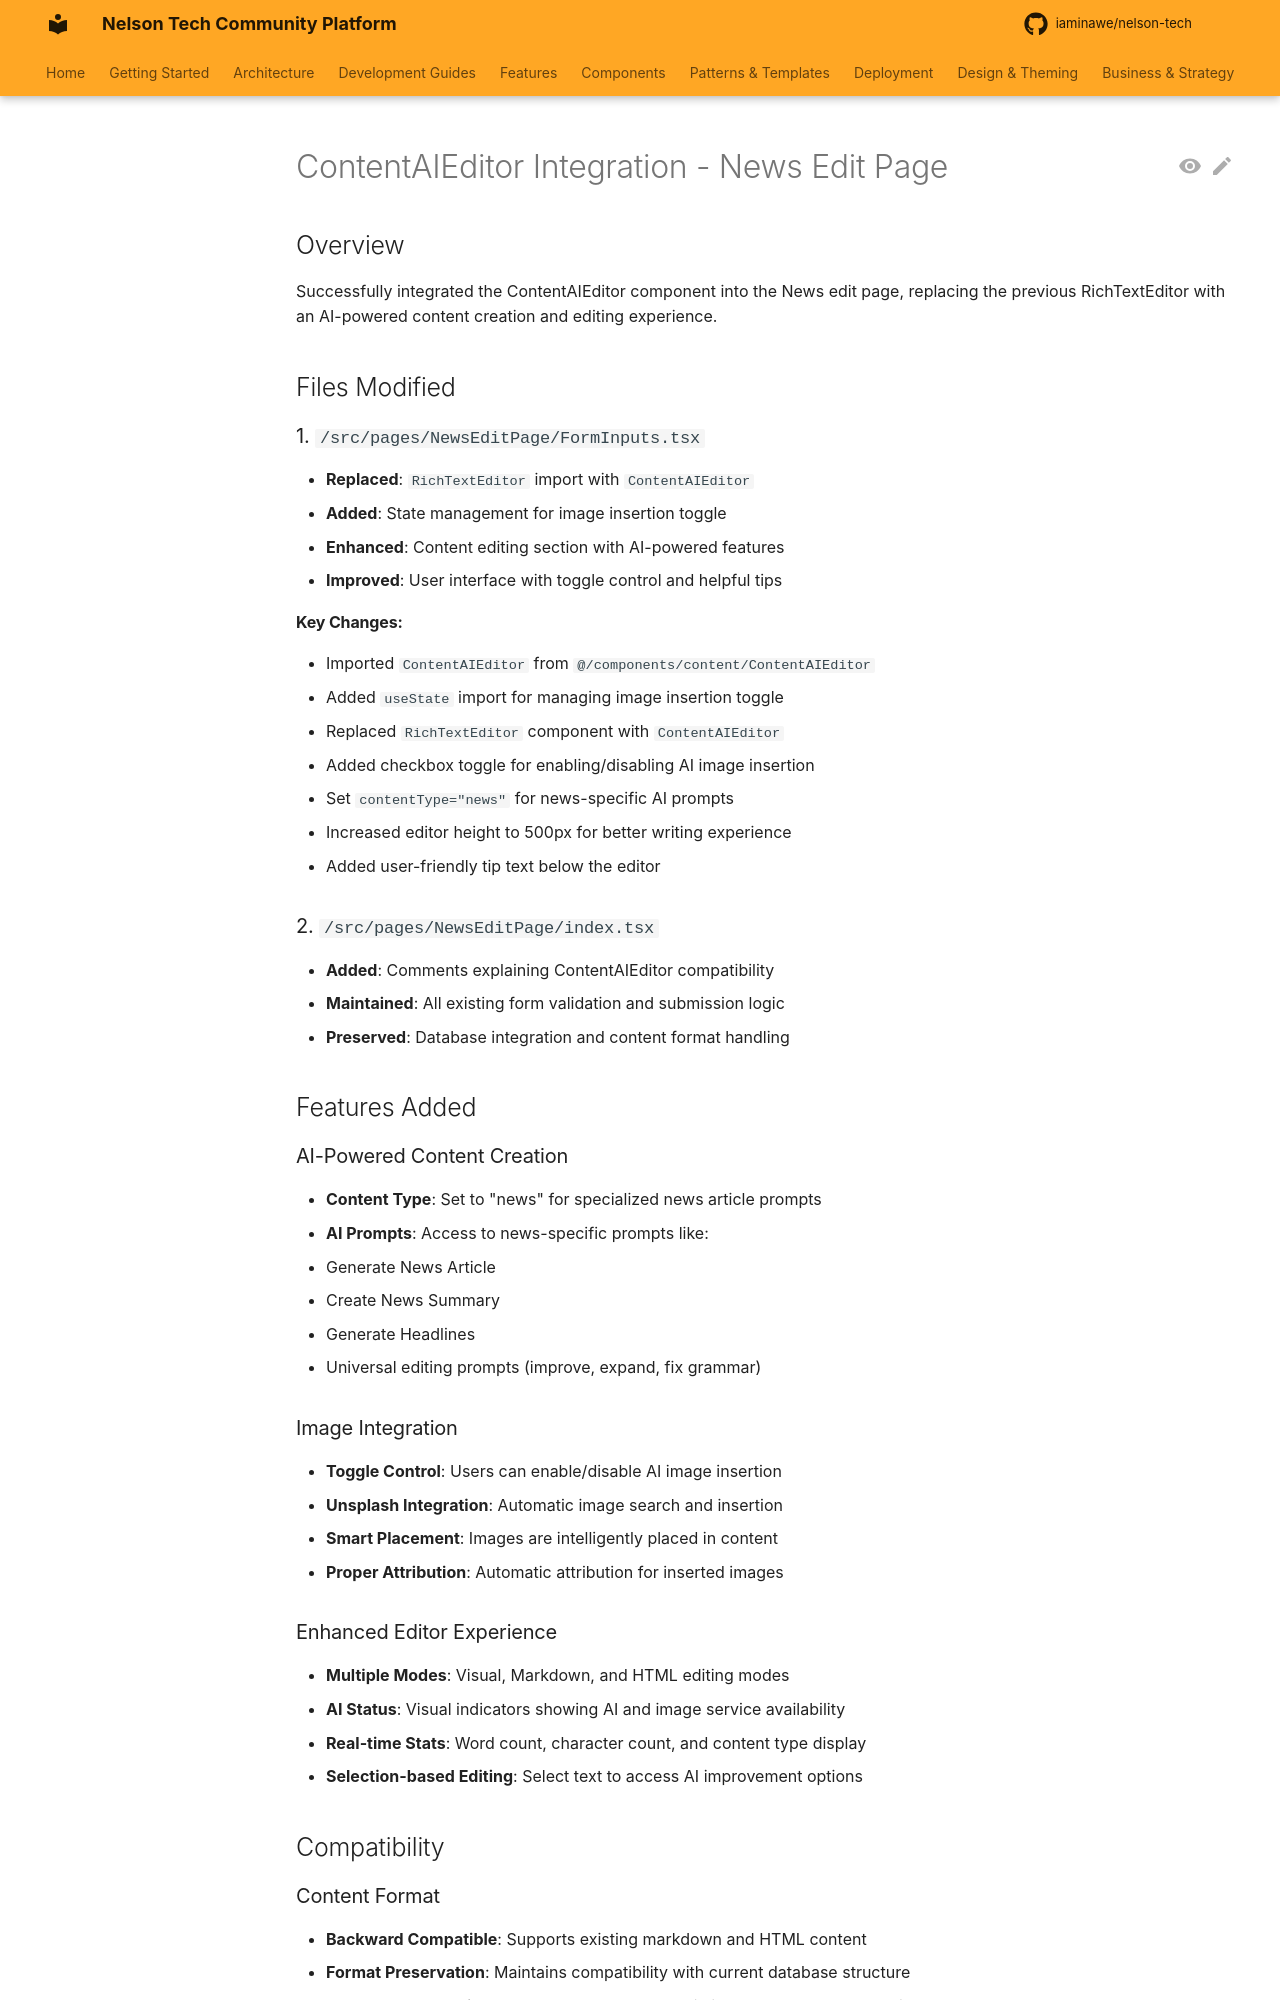

repository: iaminawe/uluntu · page: integration/contentai-editor-news-integration/index.html · generator: mkdocs

# ContentAIEditor Integration - News Edit Page

## Overview
Successfully integrated the ContentAIEditor component into the News edit page, replacing the previous RichTextEditor with an AI-powered content creation and editing experience.

## Files Modified

### 1. `/src/pages/NewsEditPage/FormInputs.tsx`
- **Replaced**: `RichTextEditor` import with `ContentAIEditor`
- **Added**: State management for image insertion toggle
- **Enhanced**: Content editing section with AI-powered features
- **Improved**: User interface with toggle control and helpful tips

#### Key Changes:
- Imported `ContentAIEditor` from `@/components/content/ContentAIEditor`
- Added `useState` import for managing image insertion toggle
- Replaced `RichTextEditor` component with `ContentAIEditor`
- Added checkbox toggle for enabling/disabling AI image insertion
- Set `contentType="news"` for news-specific AI prompts
- Increased editor height to 500px for better writing experience
- Added user-friendly tip text below the editor

### 2. `/src/pages/NewsEditPage/index.tsx`
- **Added**: Comments explaining ContentAIEditor compatibility
- **Maintained**: All existing form validation and submission logic
- **Preserved**: Database integration and content format handling

## Features Added

### AI-Powered Content Creation
- **Content Type**: Set to "news" for specialized news article prompts
- **AI Prompts**: Access to news-specific prompts like:
  - Generate News Article
  - Create News Summary  
  - Generate Headlines
  - Universal editing prompts (improve, expand, fix grammar)

### Image Integration
- **Toggle Control**: Users can enable/disable AI image insertion
- **Unsplash Integration**: Automatic image search and insertion
- **Smart Placement**: Images are intelligently placed in content
- **Proper Attribution**: Automatic attribution for inserted images

### Enhanced Editor Experience
- **Multiple Modes**: Visual, Markdown, and HTML editing modes
- **AI Status**: Visual indicators showing AI and image service availability
- **Real-time Stats**: Word count, character count, and content type display
- **Selection-based Editing**: Select text to access AI improvement options

## Compatibility

### Content Format
- **Backward Compatible**: Supports existing markdown and HTML content
- **Format Preservation**: Maintains compatibility with current database structure
- **Seamless Integration**: No changes needed to existing content or API endpoints
